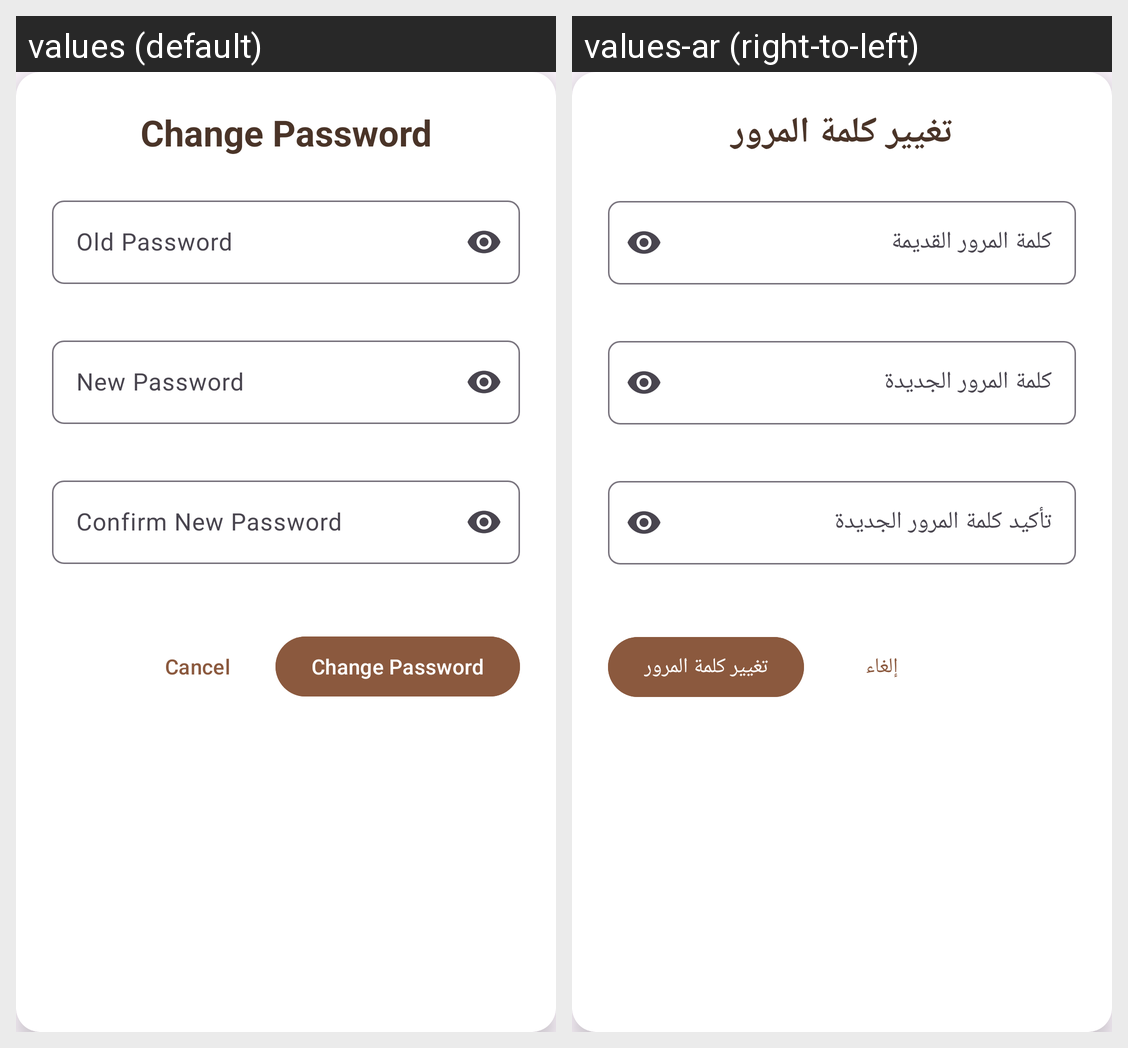

Locale-by-locale string values for the Android screen shown in this grid:
Android screen res/layout/dialog_change_password.xml rendered under 2 locales, left to right: values (default), values-ar (right-to-left). Device: Nexus 5 (rendered at 1080×1920; each locale shown at half size, 540×960, under a caption strip naming it); theme Theme.ExpenseTracker.
Strings drawn on this screen, with the default value and each locale's value (text and hints the layout hard-codes, and strings that could not be matched under every locale, appear in the picture but are not listed):

title_change_password
  values: Change Password
  values-ar: تغيير كلمة المرور

hint_old_password
  values: Old Password
  values-ar: كلمة المرور القديمة

hint_new_password
  values: New Password
  values-ar: كلمة المرور الجديدة

hint_confirm_password
  values: Confirm New Password
  values-ar: تأكيد كلمة المرور الجديدة

action_cancel
  values: Cancel
  values-ar: إلغاء

action_change_password
  values: Change Password
  values-ar: تغيير كلمة المرور
